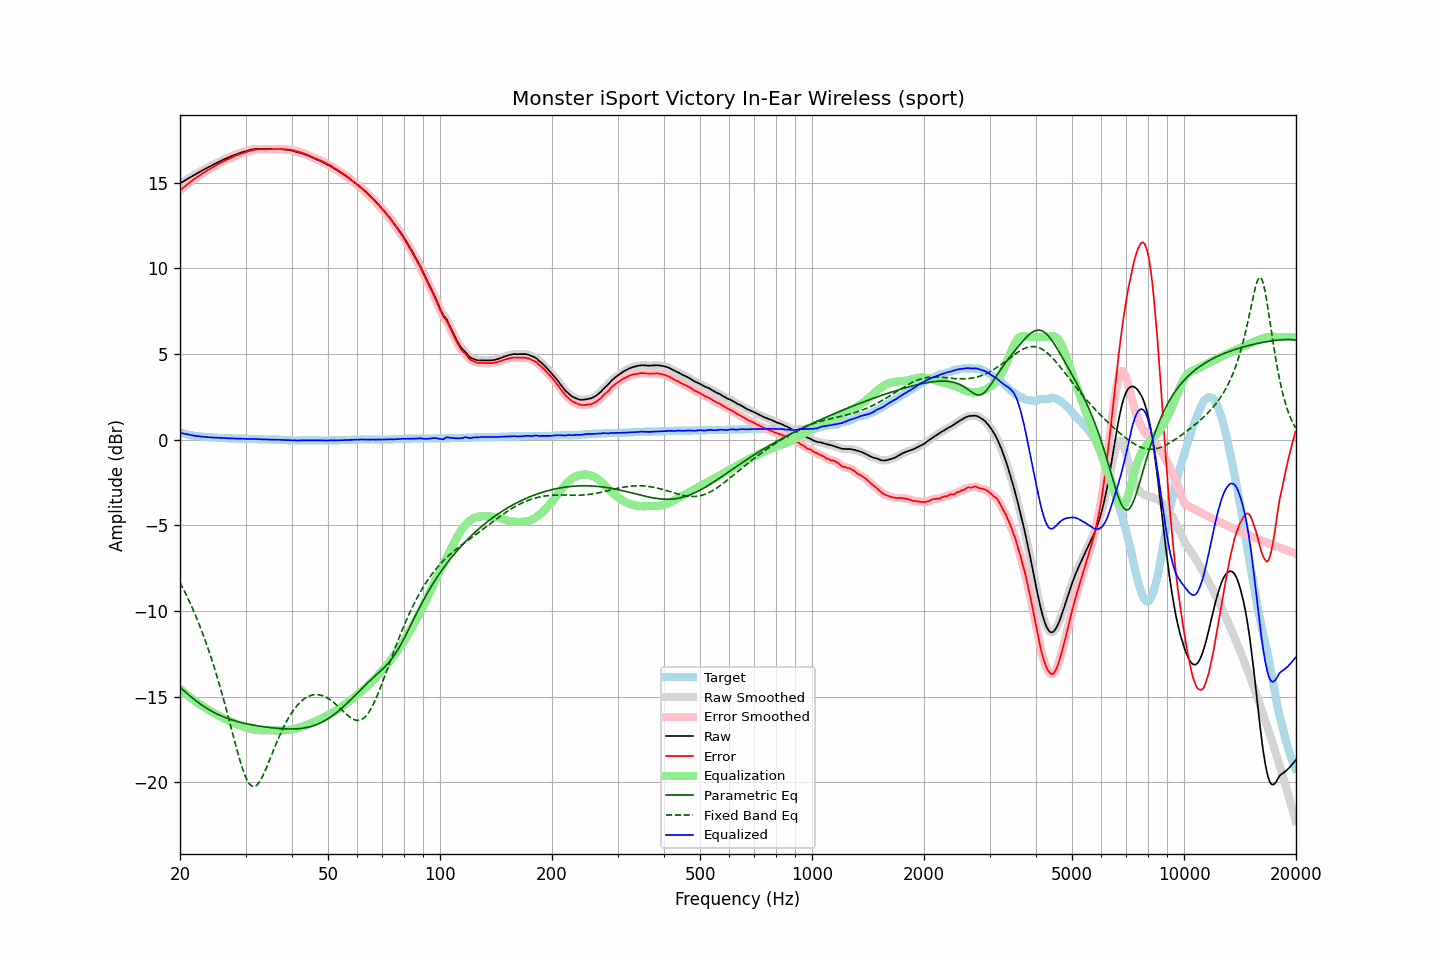

The data file committed next to this chart (first rows):
frequency, raw, error, smoothed, error_smoothed, equalization, parametric_eq, fixed_band_eq, equalized_raw, equalized_smoothed, target
20.00, 14.96, 14.54, 14.96, 14.54, -14.54, -14.43, -8.33, 0.42, 0.42, 0.42
20.20, 15.02, 14.63, 15.01, 14.62, -14.62, -14.52, -8.51, 0.39, 0.39, 0.39
20.40, 15.07, 14.70, 15.07, 14.70, -14.70, -14.60, -8.70, 0.36, 0.37, 0.37
20.61, 15.13, 14.78, 15.13, 14.78, -14.78, -14.69, -8.88, 0.34, 0.35, 0.35
20.81, 15.19, 14.86, 15.19, 14.86, -14.86, -14.78, -9.07, 0.33, 0.33, 0.33
21.02, 15.25, 14.94, 15.24, 14.94, -14.94, -14.86, -9.27, 0.31, 0.31, 0.31
21.23, 15.30, 15.01, 15.30, 15.01, -15.01, -14.94, -9.47, 0.29, 0.29, 0.29
21.44, 15.35, 15.08, 15.35, 15.08, -15.08, -15.02, -9.68, 0.27, 0.27, 0.27
21.66, 15.41, 15.16, 15.40, 15.15, -15.15, -15.09, -9.89, 0.25, 0.25, 0.25
21.87, 15.46, 15.22, 15.46, 15.22, -15.22, -15.17, -10.11, 0.24, 0.24, 0.24
22.09, 15.51, 15.29, 15.51, 15.29, -15.29, -15.24, -10.33, 0.22, 0.22, 0.22
22.31, 15.57, 15.36, 15.56, 15.36, -15.36, -15.31, -10.56, 0.21, 0.21, 0.21
22.54, 15.62, 15.42, 15.62, 15.42, -15.42, -15.38, -10.79, 0.19, 0.20, 0.20
22.76, 15.67, 15.48, 15.67, 15.48, -15.49, -15.45, -11.03, 0.18, 0.19, 0.19
22.99, 15.73, 15.55, 15.72, 15.55, -15.55, -15.51, -11.28, 0.18, 0.18, 0.18
23.22, 15.78, 15.61, 15.78, 15.61, -15.61, -15.58, -11.53, 0.17, 0.17, 0.17
23.45, 15.83, 15.67, 15.83, 15.67, -15.66, -15.64, -11.79, 0.16, 0.16, 0.16
23.69, 15.88, 15.73, 15.87, 15.72, -15.72, -15.70, -12.06, 0.16, 0.15, 0.15
23.92, 15.92, 15.77, 15.92, 15.78, -15.78, -15.75, -12.33, 0.14, 0.14, 0.15
24.16, 15.97, 15.83, 15.97, 15.83, -15.83, -15.81, -12.61, 0.14, 0.14, 0.14
24.40, 16.02, 15.88, 16.02, 15.88, -15.89, -15.86, -12.90, 0.13, 0.13, 0.14
24.65, 16.07, 15.94, 16.07, 15.94, -15.94, -15.91, -13.20, 0.13, 0.13, 0.13
24.89, 16.12, 15.99, 16.12, 15.99, -15.99, -15.96, -13.50, 0.13, 0.12, 0.13
25.14, 16.17, 16.05, 16.17, 16.05, -16.05, -16.00, -13.81, 0.12, 0.12, 0.12
25.39, 16.21, 16.10, 16.21, 16.10, -16.10, -16.05, -14.13, 0.11, 0.11, 0.11
25.65, 16.26, 16.15, 16.26, 16.15, -16.15, -16.09, -14.45, 0.11, 0.11, 0.11
25.91, 16.30, 16.20, 16.30, 16.20, -16.20, -16.13, -14.78, 0.10, 0.10, 0.10
26.16, 16.35, 16.25, 16.35, 16.25, -16.25, -16.17, -15.12, 0.10, 0.10, 0.10
26.43, 16.39, 16.29, 16.39, 16.29, -16.29, -16.21, -15.46, 0.09, 0.09, 0.10
26.69, 16.43, 16.34, 16.43, 16.34, -16.34, -16.24, -15.81, 0.09, 0.09, 0.09
26.96, 16.47, 16.38, 16.47, 16.38, -16.38, -16.28, -16.17, 0.08, 0.08, 0.09
27.23, 16.51, 16.43, 16.51, 16.43, -16.43, -16.31, -16.52, 0.08, 0.08, 0.08
27.50, 16.55, 16.47, 16.55, 16.47, -16.47, -16.34, -16.88, 0.08, 0.08, 0.08
27.77, 16.59, 16.51, 16.59, 16.51, -16.51, -16.37, -17.24, 0.08, 0.08, 0.08
28.05, 16.63, 16.56, 16.62, 16.55, -16.55, -16.40, -17.60, 0.08, 0.07, 0.07
28.33, 16.66, 16.59, 16.66, 16.59, -16.59, -16.43, -17.95, 0.07, 0.07, 0.07
28.62, 16.69, 16.62, 16.69, 16.63, -16.63, -16.45, -18.29, 0.06, 0.06, 0.07
28.90, 16.73, 16.67, 16.72, 16.66, -16.66, -16.48, -18.62, 0.06, 0.06, 0.06
29.19, 16.76, 16.70, 16.76, 16.70, -16.70, -16.50, -18.94, 0.06, 0.06, 0.06
29.48, 16.79, 16.73, 16.79, 16.73, -16.73, -16.53, -19.23, 0.06, 0.06, 0.06
29.78, 16.82, 16.76, 16.82, 16.76, -16.76, -16.55, -19.49, 0.06, 0.05, 0.06
30.08, 16.85, 16.79, 16.84, 16.79, -16.79, -16.57, -19.72, 0.05, 0.05, 0.06
30.38, 16.87, 16.82, 16.87, 16.82, -16.82, -16.59, -19.91, 0.05, 0.05, 0.05
30.68, 16.90, 16.85, 16.90, 16.85, -16.85, -16.61, -20.06, 0.05, 0.05, 0.05
30.99, 16.93, 16.88, 16.92, 16.87, -16.87, -16.63, -20.17, 0.05, 0.05, 0.05
31.30, 16.94, 16.89, 16.94, 16.90, -16.90, -16.64, -20.23, 0.04, 0.05, 0.05
31.61, 16.96, 16.92, 16.96, 16.92, -16.91, -16.66, -20.24, 0.04, 0.05, 0.04
31.93, 16.98, 16.94, 16.97, 16.93, -16.93, -16.68, -20.21, 0.05, 0.04, 0.04
32.24, 16.98, 16.94, 16.98, 16.94, -16.94, -16.69, -20.14, 0.04, 0.04, 0.04
32.57, 16.98, 16.95, 16.98, 16.95, -16.95, -16.71, -20.03, 0.03, 0.04, 0.03
32.89, 16.98, 16.95, 16.98, 16.95, -16.95, -16.72, -19.88, 0.03, 0.03, 0.03
33.22, 16.98, 16.95, 16.97, 16.95, -16.95, -16.74, -19.71, 0.03, 0.02, 0.03
33.55, 16.97, 16.95, 16.97, 16.95, -16.95, -16.75, -19.52, 0.01, 0.02, 0.02
33.89, 16.97, 16.95, 16.97, 16.95, -16.95, -16.76, -19.31, 0.01, 0.01, 0.02
34.23, 16.97, 16.95, 16.97, 16.95, -16.96, -16.78, -19.09, 0.01, 0.01, 0.02
34.57, 16.97, 16.96, 16.97, 16.96, -16.96, -16.79, -18.86, 0.01, 0.01, 0.01
34.92, 16.97, 16.96, 16.97, 16.96, -16.96, -16.80, -18.63, 0.01, 0.01, 0.01
35.27, 16.97, 16.96, 16.97, 16.96, -16.96, -16.81, -18.39, 0.00, 0.00, 0.01
35.62, 16.97, 16.97, 16.97, 16.97, -16.97, -16.82, -18.16, 0.00, 0.00, -0.00
35.97, 16.97, 16.97, 16.97, 16.97, -16.97, -16.83, -17.92, -0.00, -0.00, -0.00
... 635 more rows
